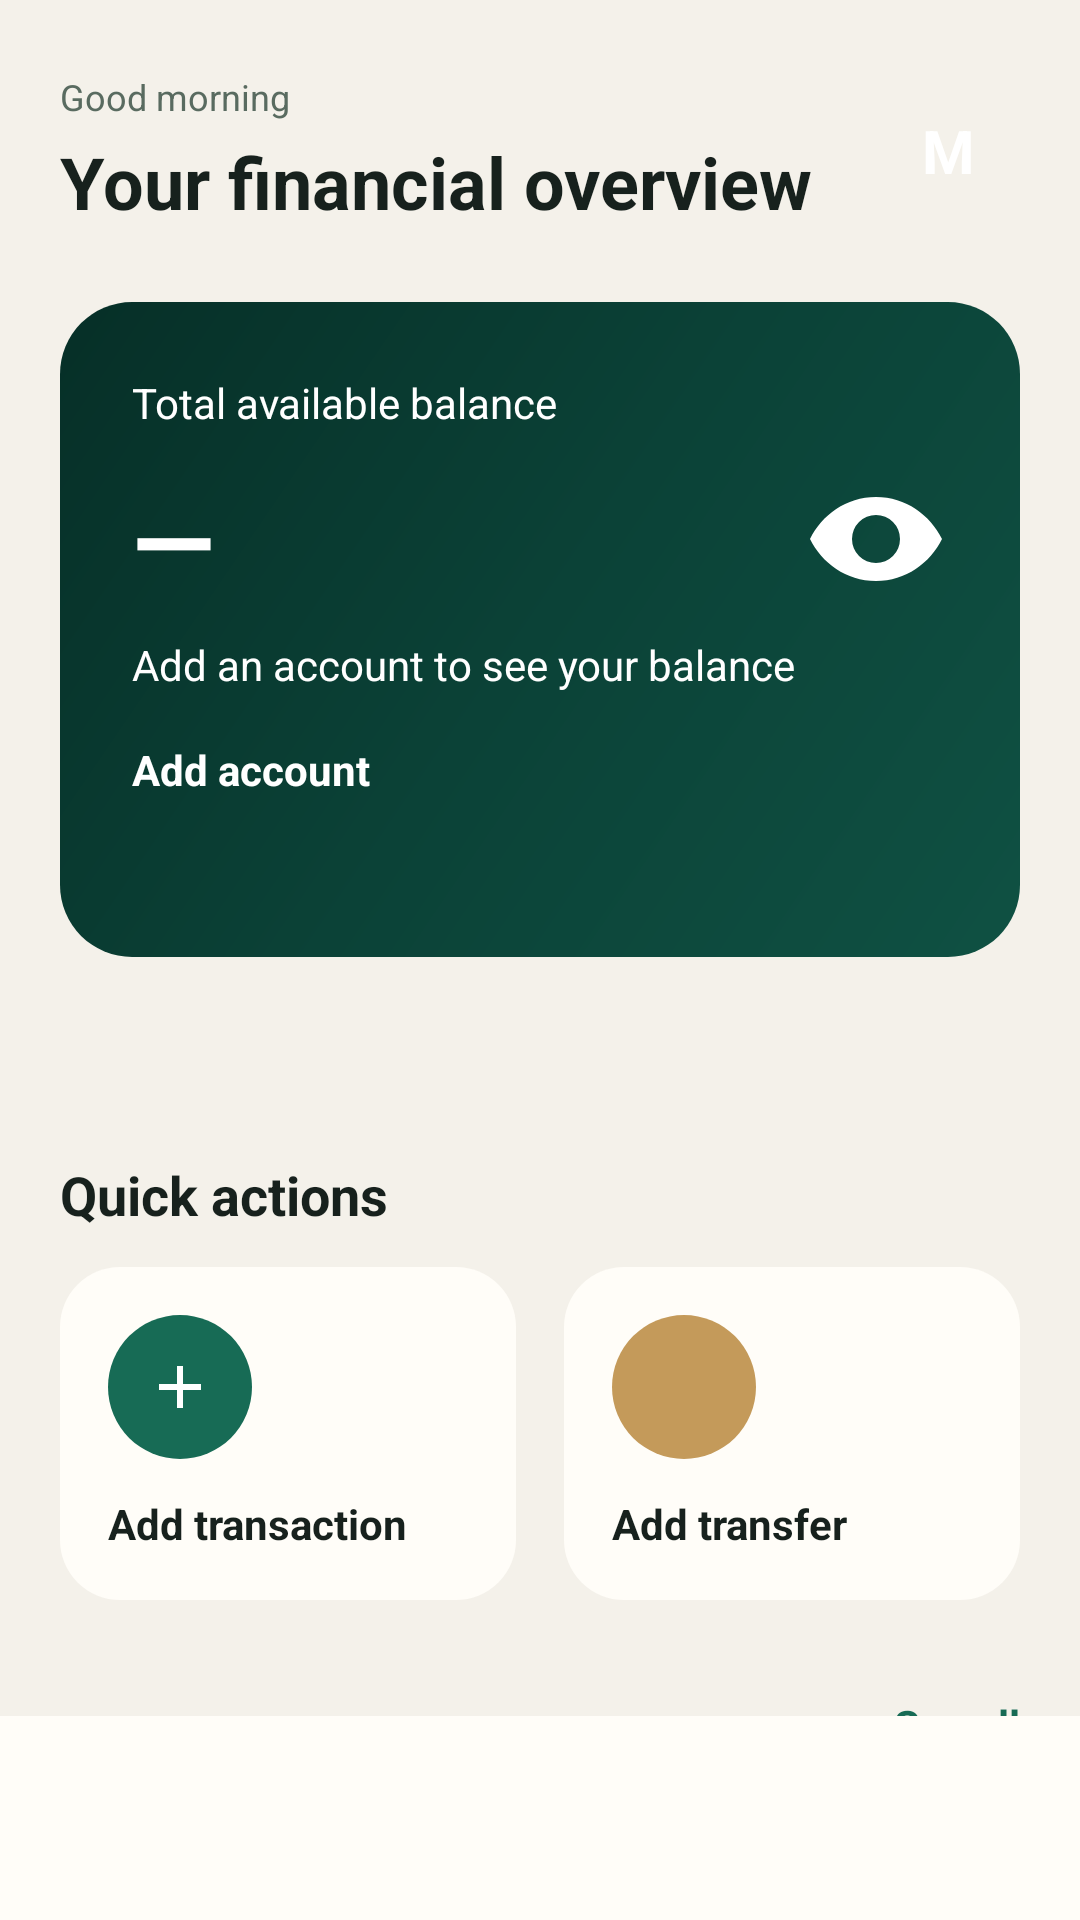

Write the Android layout XML for this screen, with the resource values it uses.
<!-- AndroidManifest.xml: application theme Theme.App -->
<!-- res/layout/activity_main.xml -->
<?xml version="1.0" encoding="utf-8"?>
<LinearLayout xmlns:android="http://schemas.android.com/apk/res/android" android:id="@+id/main_root" android:layout_width="match_parent" android:layout_height="match_parent" android:background="@color/lumen_background" android:fitsSystemWindows="true" android:orientation="vertical">
    <ScrollView android:layout_width="match_parent" android:layout_height="0dp" android:layout_weight="1" android:fillViewport="false" android:clipToPadding="false" android:scrollbars="none">
      <LinearLayout android:layout_width="match_parent" android:layout_height="wrap_content" android:orientation="vertical" android:gravity="center_horizontal" android:paddingBottom="@dimen/space_24">
       <LinearLayout android:layout_width="match_parent" android:layout_height="wrap_content" android:orientation="vertical">
    <LinearLayout android:layout_width="match_parent" android:layout_height="wrap_content" android:orientation="horizontal" android:gravity="center_vertical" android:paddingStart="@dimen/screen_h_padding" android:paddingEnd="@dimen/screen_h_padding" android:paddingTop="@dimen/space_24">
        <LinearLayout android:layout_width="0dp" android:layout_height="wrap_content" android:layout_weight="1" android:orientation="vertical">
            <TextView android:layout_width="wrap_content" android:layout_height="wrap_content" android:text="@string/greeting" android:textColor="@color/lumen_muted" android:textSize="@dimen/text_12" />
            <TextView android:id="@+id/greeting_title" android:layout_width="wrap_content" android:layout_height="wrap_content" android:layout_marginTop="@dimen/space_4" android:text="@string/overview" android:textColor="@color/lumen_ink" android:textSize="@dimen/text_24" android:textStyle="bold" />
        </LinearLayout>
        <TextView android:id="@+id/avatar" android:layout_width="48dp" android:layout_height="48dp" android:background="@drawable/avatar_background" android:contentDescription="@string/profile_title" android:gravity="center" android:text="M" android:textColor="@color/on_primary" android:textSize="@dimen/text_20" android:textStyle="bold" />
    </LinearLayout>
    <LinearLayout android:layout_width="match_parent" android:layout_height="wrap_content" android:layout_marginTop="@dimen/space_24" android:background="@drawable/balance_card_background" android:elevation="0dp" android:orientation="vertical" android:padding="@dimen/space_24" android:layout_marginStart="@dimen/screen_h_padding" android:layout_marginEnd="@dimen/screen_h_padding">
        <TextView android:layout_width="wrap_content" android:layout_height="wrap_content" android:text="@string/total_balance" android:textAllCaps="false" android:textColor="@color/on_balance" android:textSize="@dimen/text_14" />
        <LinearLayout android:layout_width="match_parent" android:layout_height="wrap_content" android:layout_marginTop="@dimen/space_12" android:gravity="center_vertical" android:orientation="horizontal">
            <TextView android:id="@+id/balance" android:layout_width="0dp" android:layout_height="wrap_content" android:layout_weight="1" android:text="—" android:textColor="@color/on_balance" android:textSize="@dimen/text_36" android:textStyle="bold" />
            <ImageButton android:id="@+id/toggle_balance" android:layout_width="48dp" android:layout_height="48dp" android:background="?android:attr/selectableItemBackgroundBorderless" android:contentDescription="@string/hide_balance" android:src="@drawable/ic_visibility" />
        </LinearLayout>
        <TextView android:id="@+id/balance_summary" android:layout_width="wrap_content" android:layout_height="wrap_content" android:layout_marginTop="@dimen/space_8" android:text="@string/empty_balance" android:textColor="@color/on_balance" android:textSize="@dimen/text_14" />
        <Button android:id="@+id/add_account_button" android:layout_width="match_parent" android:layout_height="@dimen/touch_target" android:layout_marginTop="@dimen/space_16" android:background="@drawable/primary_button_ripple" android:text="@string/add_account" android:textAllCaps="false" android:textColor="@color/on_primary" android:textSize="@dimen/text_14" android:textStyle="bold" />
    </LinearLayout>
    <TextView android:id="@+id/monthly_summary" android:layout_width="match_parent" android:layout_height="wrap_content" android:layout_marginStart="@dimen/screen_h_padding" android:layout_marginEnd="@dimen/screen_h_padding" android:layout_marginTop="@dimen/space_24" android:textColor="@color/lumen_ink" android:textSize="@dimen/text_14" />
    <LinearLayout android:layout_width="match_parent" android:layout_height="wrap_content" android:orientation="vertical" android:paddingStart="@dimen/screen_h_padding" android:paddingEnd="@dimen/screen_h_padding" android:layout_marginTop="@dimen/space_24">
            <LinearLayout android:layout_width="match_parent" android:layout_height="wrap_content" android:orientation="vertical">
                <TextView android:layout_width="wrap_content" android:layout_height="wrap_content" android:text="@string/quick_actions" android:textColor="@color/lumen_ink" android:textSize="@dimen/text_18" android:textStyle="bold" />
                <LinearLayout android:layout_width="match_parent" android:layout_height="wrap_content" android:layout_marginTop="@dimen/space_12" android:orientation="horizontal">
                    <LinearLayout android:id="@+id/add_transaction_button" android:layout_width="0dp" android:layout_height="wrap_content" android:layout_weight="1" android:layout_marginEnd="@dimen/space_8" android:background="@drawable/action_tile_ripple" android:elevation="0dp" android:orientation="vertical" android:padding="@dimen/space_16">
                        <ImageView android:layout_width="48dp" android:layout_height="48dp" android:background="@drawable/icon_badge_accent" android:padding="@dimen/space_12" android:src="@drawable/ic_add" android:contentDescription="@null" />
                        <TextView android:layout_width="wrap_content" android:layout_height="wrap_content" android:layout_marginTop="@dimen/space_12" android:text="@string/add_transaction" android:textColor="@color/lumen_ink" android:textSize="@dimen/text_14" android:textStyle="bold" />
                    </LinearLayout>
                    <LinearLayout android:id="@+id/add_transfer_button" android:layout_width="0dp" android:layout_height="wrap_content" android:layout_weight="1" android:layout_marginStart="@dimen/space_8" android:background="@drawable/action_tile_ripple" android:elevation="0dp" android:orientation="vertical" android:padding="@dimen/space_16">
                        <ImageView android:layout_width="48dp" android:layout_height="48dp" android:background="@drawable/icon_badge_highlight" android:padding="@dimen/space_12" android:src="@drawable/ic_swap" android:contentDescription="@null" />
                        <TextView android:layout_width="wrap_content" android:layout_height="wrap_content" android:layout_marginTop="@dimen/space_12" android:text="@string/add_transfer" android:textColor="@color/lumen_ink" android:textSize="@dimen/text_14" android:textStyle="bold" />
                    </LinearLayout>
                </LinearLayout>
                <LinearLayout android:layout_width="match_parent" android:layout_height="wrap_content" android:layout_marginTop="@dimen/space_32" android:orientation="horizontal" android:gravity="center_vertical">
                    <TextView android:layout_width="0dp" android:layout_height="wrap_content" android:layout_weight="1" android:text="@string/recent_activity" android:textColor="@color/lumen_ink" android:textSize="@dimen/text_18" android:textStyle="bold" />
                    <Button android:id="@+id/view_activity_button" android:layout_width="wrap_content" android:layout_height="@dimen/touch_target" android:background="@android:color/transparent" android:text="@string/see_all" android:textAllCaps="false" android:textColor="@color/lumen_accent" android:textSize="@dimen/text_14" android:textStyle="bold" />
                </LinearLayout>
                <TextView android:id="@+id/recent_empty" android:layout_width="match_parent" android:layout_height="wrap_content" android:layout_marginTop="@dimen/space_12" android:background="@drawable/action_tile_background" android:padding="@dimen/space_16" android:text="@string/recent_activity_empty" android:textColor="@color/lumen_muted" android:textSize="@dimen/text_14" />
                <LinearLayout android:id="@+id/recent_transactions" android:layout_width="match_parent" android:layout_height="wrap_content" android:layout_marginTop="@dimen/space_12" android:orientation="vertical" />
            </LinearLayout>
       </LinearLayout>
      </LinearLayout>
      </LinearLayout>
    </ScrollView>
    <include layout="@layout/view_bottom_navigation" />
</LinearLayout>
<!-- res/layout/view_bottom_navigation.xml (included above) -->
<?xml version="1.0" encoding="utf-8"?>
<LinearLayout xmlns:android="http://schemas.android.com/apk/res/android"
    android:id="@+id/bottom_navigation"
    android:layout_width="match_parent" android:layout_height="wrap_content"
    android:minHeight="68dp"
    android:background="@color/lumen_surface"
    android:elevation="0dp" android:gravity="center" android:orientation="horizontal"
    android:paddingStart="@dimen/space_16" android:paddingEnd="@dimen/space_16">
    <TextView android:id="@+id/nav_home" style="@style/BottomNavigationItem" android:drawableTop="@drawable/ic_montra_home" android:background="@drawable/nav_item_background" android:contentDescription="@string/nav_home_description" android:text="@string/home" />
    <TextView android:id="@+id/nav_activity" style="@style/BottomNavigationItem" android:drawableTop="@drawable/ic_montra_activity" android:background="@drawable/nav_item_background" android:contentDescription="@string/nav_activity_description" android:text="@string/activity" />
    <TextView android:id="@+id/nav_budget" style="@style/BottomNavigationItem" android:drawableTop="@drawable/ic_montra_plan" android:background="@drawable/nav_item_background" android:contentDescription="@string/montra_plan" android:text="@string/montra_plan" />
    <TextView android:id="@+id/nav_insights" style="@style/BottomNavigationItem" android:drawableTop="@drawable/ic_montra_insights" android:background="@drawable/nav_item_background" android:contentDescription="@string/nav_insights_description" android:text="@string/insights" />
</LinearLayout>
<!-- resources referenced by this layout -->
<resources>
  <color name="lumen_accent">#176B55</color>
  <color name="lumen_background">#F4F1EA</color>
  <color name="lumen_ink">#17211D</color>
  <color name="lumen_muted">#596B60</color>
  <color name="lumen_surface">#FFFDF8</color>
  <color name="on_balance">#FFFFFF</color>
  <color name="on_primary">#FFFFFF</color>
  <dimen name="screen_h_padding">20dp</dimen>
  <dimen name="space_12">12dp</dimen>
  <dimen name="space_16">16dp</dimen>
  <dimen name="space_24">24dp</dimen>
  <dimen name="space_32">32dp</dimen>
  <dimen name="space_4">4dp</dimen>
  <dimen name="space_8">8dp</dimen>
  <dimen name="text_12">12sp</dimen>
  <dimen name="text_14">14sp</dimen>
  <dimen name="text_18">18sp</dimen>
  <dimen name="text_20">20sp</dimen>
  <dimen name="text_24">24sp</dimen>
  <dimen name="text_36">36sp</dimen>
  <dimen name="touch_target">48dp</dimen>
  <!-- drawable action_tile_background (drawable) -->
  <?xml version="1.0" encoding="utf-8"?>
  <shape xmlns:android="http://schemas.android.com/apk/res/android">
      <solid android:color="@color/lumen_surface" />
      <corners android:radius="@dimen/card_radius" />
  </shape>
  <!-- drawable avatar_background (drawable) -->
  <?xml version="1.0" encoding="utf-8"?>
  <shape xmlns:android="http://schemas.android.com/apk/res/android"
      android:shape="oval">
      <solid android:color="@color/lumen_soft" />
  </shape>
  <!-- drawable icon_badge_accent (drawable) -->
  <?xml version="1.0" encoding="utf-8"?>
  <shape xmlns:android="http://schemas.android.com/apk/res/android" android:shape="oval">
      <solid android:color="@color/lumen_accent" />
  </shape>
  <!-- drawable icon_badge_highlight (drawable) -->
  <?xml version="1.0" encoding="utf-8"?>
  <shape xmlns:android="http://schemas.android.com/apk/res/android" android:shape="oval">
      <solid android:color="@color/lumen_highlight" />
  </shape>
  <!-- drawable nav_item_background (drawable) -->
  <?xml version="1.0" encoding="utf-8"?>
  <selector xmlns:android="http://schemas.android.com/apk/res/android">
      <item android:state_selected="true" android:drawable="@drawable/nav_item_selected" />
      <item android:drawable="@drawable/nav_item_unselected" />
  </selector>
  <string name="activity">Activity</string>
  <string name="add_account">Add account</string>
  <string name="add_transaction">Add transaction</string>
  <string name="add_transfer">Add transfer</string>
  <string name="empty_balance">Add an account to see your balance</string>
  <string name="greeting">Good morning</string>
  <string name="hide_balance">Hide balance</string>
  <string name="home">Home</string>
  <string name="insights">Insights</string>
  <string name="nav_activity_description">Open activity</string>
  <string name="nav_home_description">Open dashboard</string>
  <string name="nav_insights_description">Open insights</string>
  <string name="overview">Your financial overview</string>
  <string name="profile_title">Profile</string>
  <string name="quick_actions">Quick actions</string>
  <string name="recent_activity">Recent activity</string>
  <string name="recent_activity_empty">No transactions yet. Add one to start tracking.</string>
  <string name="see_all">See all</string>
  <string name="total_balance">Total available balance</string>
  <dimen name="card_radius">20dp</dimen>
  <color name="lumen_highlight">#C49A5A</color>
  <dimen name="hero_radius">24dp</dimen>
  <!-- drawable nav_item_selected (drawable) -->
  <?xml version="1.0" encoding="utf-8"?>
  <shape xmlns:android="http://schemas.android.com/apk/res/android">
      <solid android:color="@color/lumen_accent" />
      <corners android:radius="@dimen/card_radius" />
  </shape>
  <!-- drawable nav_item_unselected (drawable) -->
  <?xml version="1.0" encoding="utf-8"?>
  <shape xmlns:android="http://schemas.android.com/apk/res/android">
      <solid android:color="@android:color/transparent" />
      <corners android:radius="@dimen/card_radius" />
  </shape>
  <dimen name="control_radius">@dimen/card_radius</dimen>
</resources>
